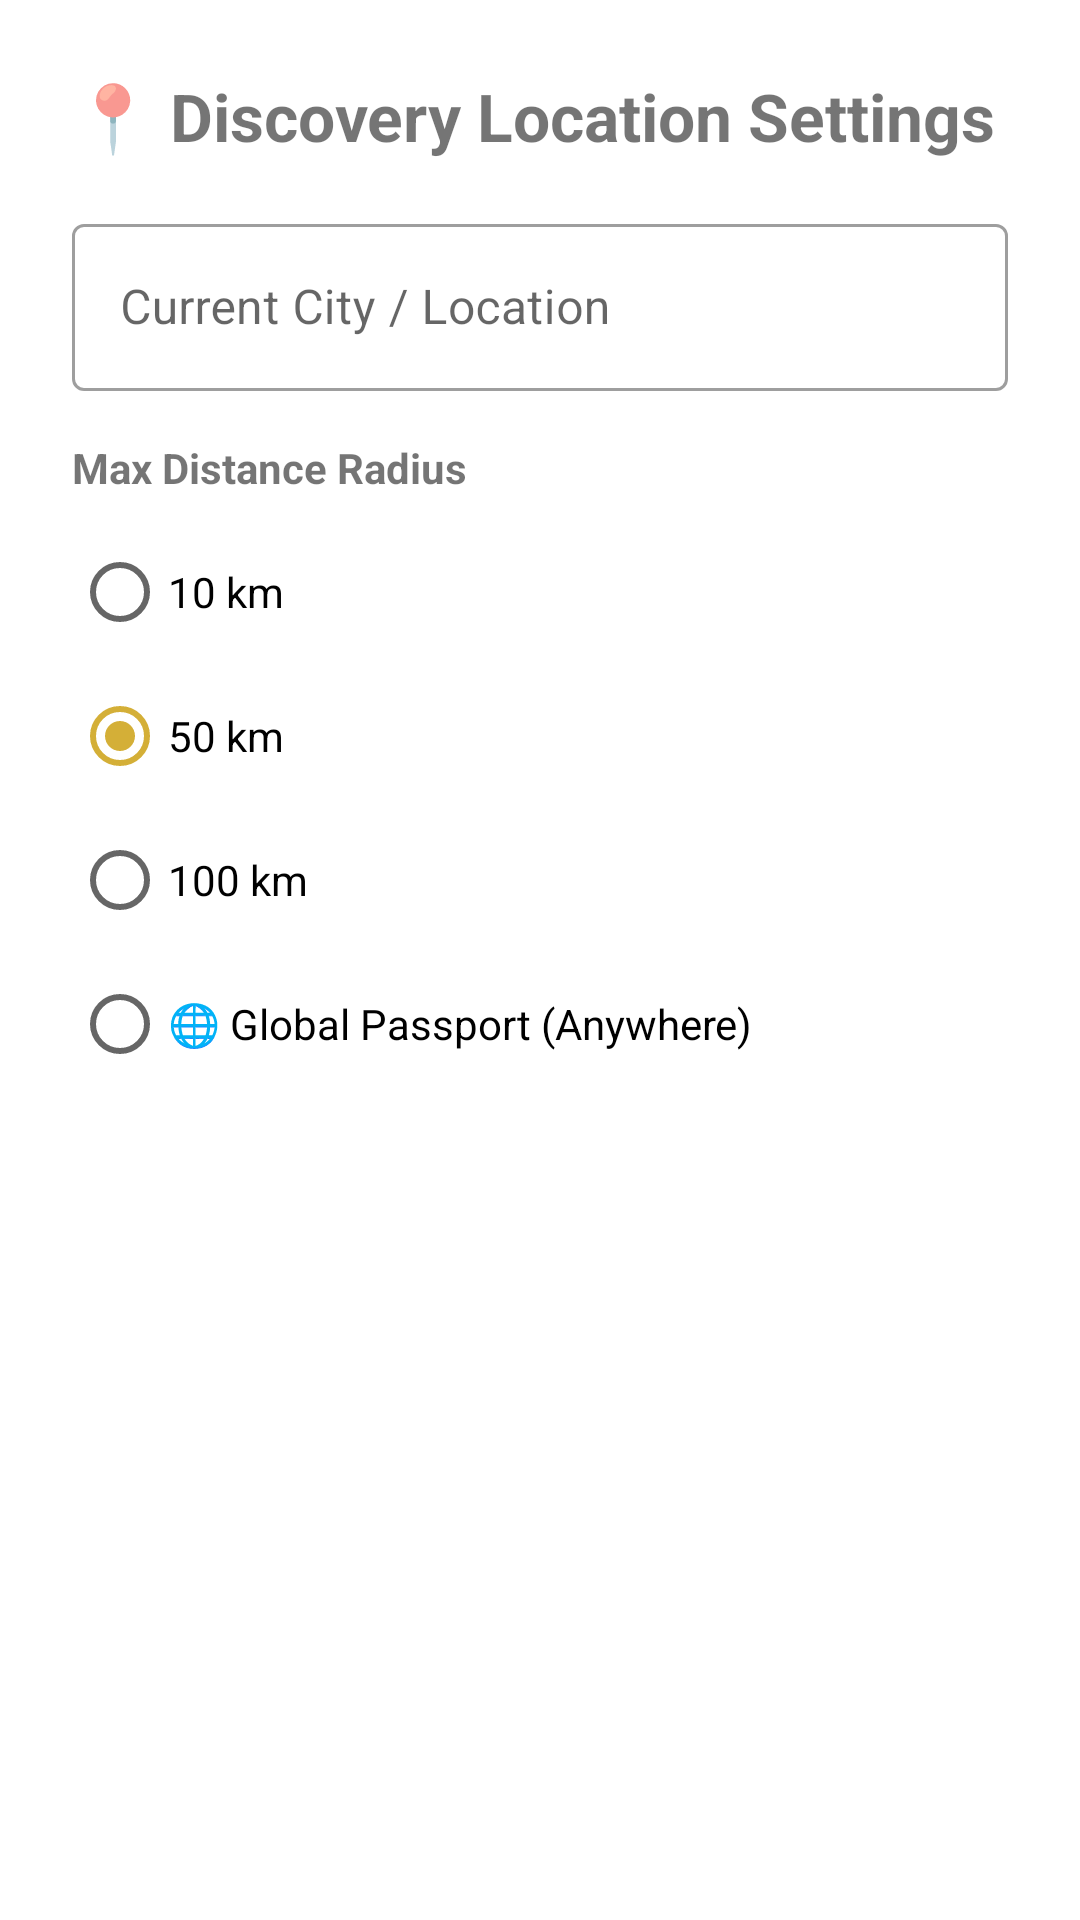

Layout XML and referenced resources for this Android screen:
<!-- AndroidManifest.xml: application theme Theme.DATINGAPP -->
<!-- res/layout/dialog_location_filter.xml -->
<?xml version="1.0" encoding="utf-8"?>

<LinearLayout xmlns:android="http://schemas.android.com/apk/res/android"
    xmlns:app="http://schemas.android.com/apk/res-auto"
    android:layout_width="match_parent"
    android:layout_height="wrap_content"
    android:orientation="vertical"
    android:padding="24dp">

    <TextView
        android:layout_width="wrap_content"
        android:layout_height="wrap_content"
        android:text="📍 Discovery Location Settings"
        android:textSize="22sp"
        android:textStyle="bold" />

    <com.google.android.material.textfield.TextInputLayout
        style="@style/Widget.MaterialComponents.TextInputLayout.OutlinedBox"
        android:layout_width="match_parent"
        android:layout_height="wrap_content"
        android:layout_marginTop="16dp"
        android:hint="Current City / Location">

        <com.google.android.material.textfield.TextInputEditText
            android:id="@+id/locationCityInput"
            android:layout_width="match_parent"
            android:layout_height="wrap_content"
            android:inputType="text" />
    </com.google.android.material.textfield.TextInputLayout>

    <TextView
        android:layout_width="wrap_content"
        android:layout_height="wrap_content"
        android:layout_marginTop="16dp"
        android:text="Max Distance Radius"
        android:textSize="14sp"
        android:textStyle="bold" />

    <RadioGroup
        android:id="@+id/distanceRadioGroup"
        android:layout_width="match_parent"
        android:layout_height="wrap_content"
        android:layout_marginTop="8dp">

        <RadioButton
            android:id="@+id/radio10km"
            android:layout_width="wrap_content"
            android:layout_height="wrap_content"
            android:text="10 km" />

        <RadioButton
            android:id="@+id/radio50km"
            android:layout_width="wrap_content"
            android:layout_height="wrap_content"
            android:checked="true"
            android:text="50 km" />

        <RadioButton
            android:id="@+id/radio100km"
            android:layout_width="wrap_content"
            android:layout_height="wrap_content"
            android:text="100 km" />

        <RadioButton
            android:id="@+id/radioGlobal"
            android:layout_width="wrap_content"
            android:layout_height="wrap_content"
            android:text="🌐 Global Passport (Anywhere)" />
    </RadioGroup>

</LinearLayout>
<!-- resources referenced by this layout -->
<resources>
  <style name="Theme.DATINGAPP" parent="Theme.MaterialComponents.DayNight.NoActionBar">
          
          <item name="colorPrimary">@color/rose_primary</item>
          <item name="colorPrimaryVariant">@color/rose_dark</item>
          <item name="colorOnPrimary">@color/white</item>
          
          <item name="colorSecondary">@color/gold_accent</item>
          <item name="colorSecondaryVariant">@color/gold_light</item>
          <item name="colorOnSecondary">@color/black</item>
          
          <item name="colorSurface">@color/white</item>
          
          <item name="android:statusBarColor">@color/rose_dark</item>
      </style>
  <color name="rose_primary">#E91E63</color>
  <color name="rose_dark">#C2185B</color>
  <color name="white">#FFFFFFFF</color>
  <color name="gold_accent">#D4AF37</color>
  <color name="gold_light">#FFE57F</color>
  <color name="black">#FF000000</color>
</resources>
